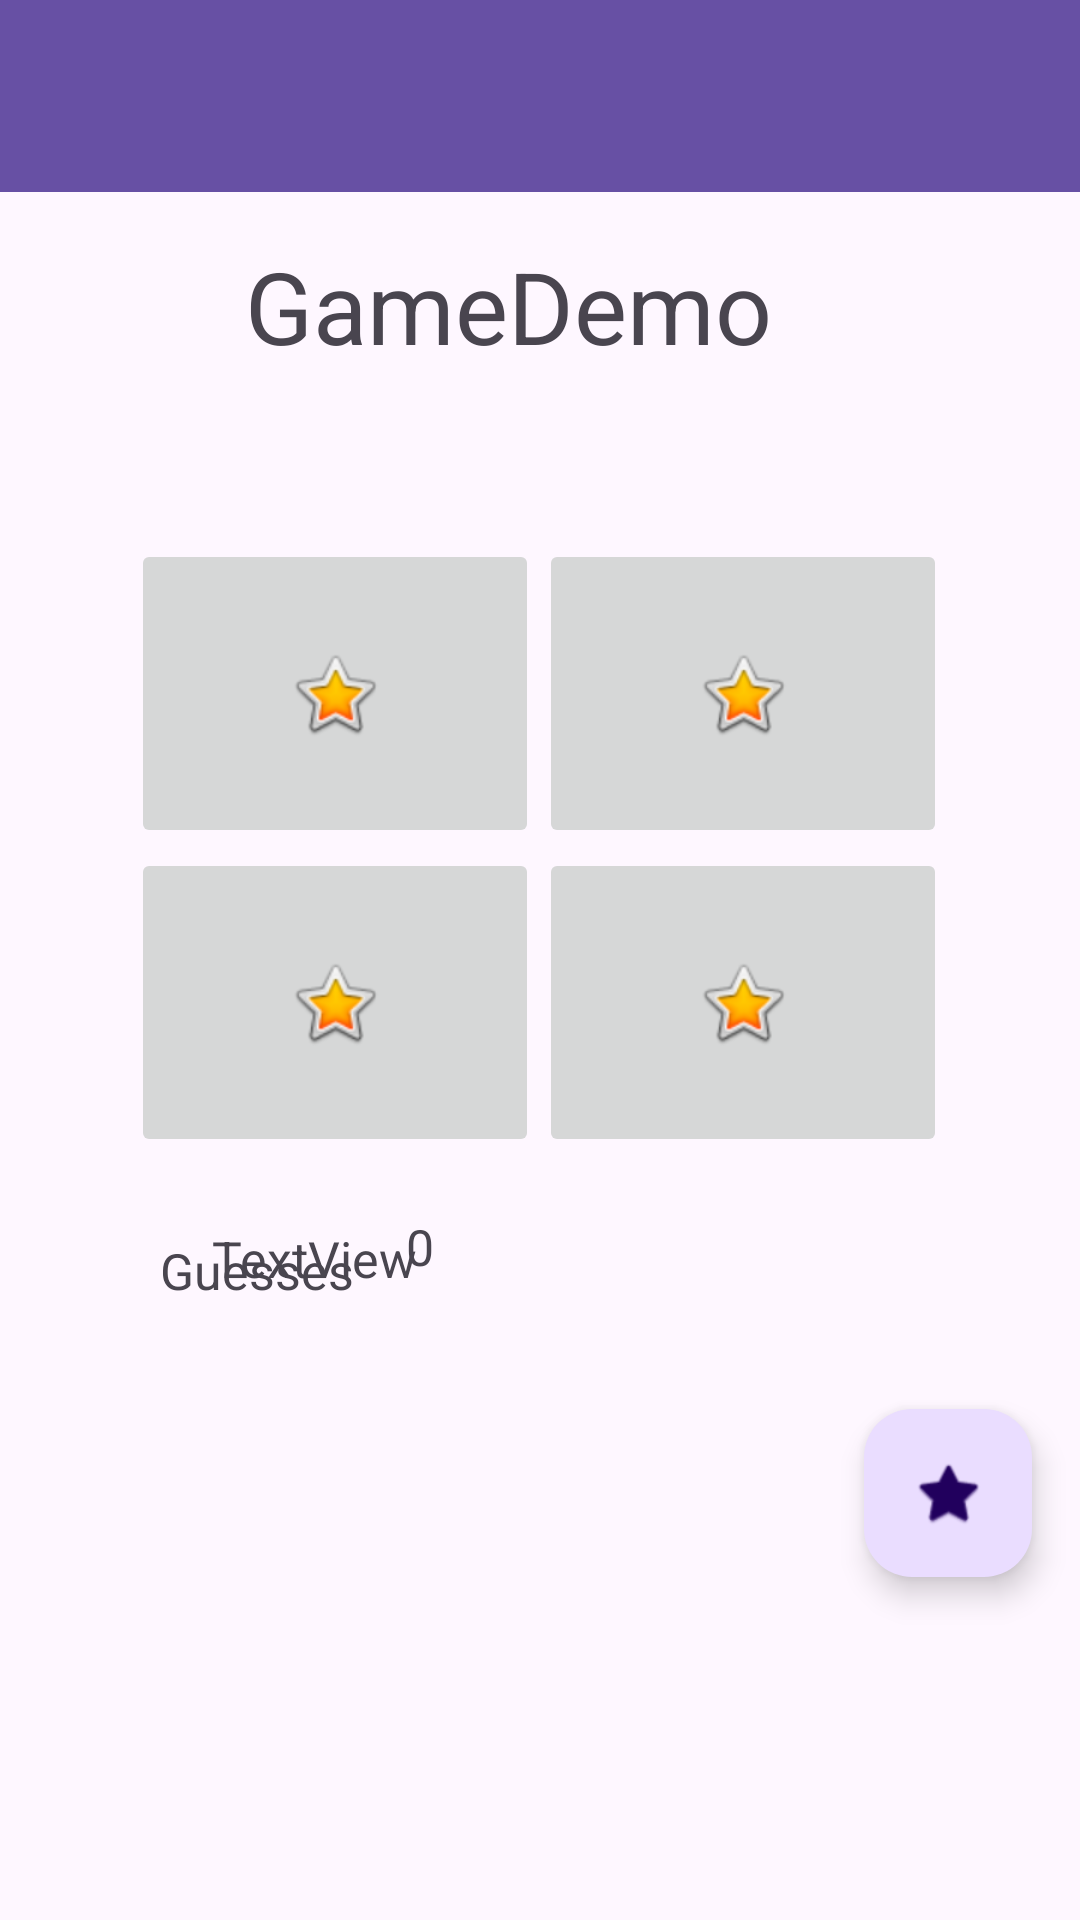

Reconstruct the res/layout file that produces this screen, plus the resources it refers to.
<!-- AndroidManifest.xml: application theme Theme.Javakurssi -->
<!-- res/layout/activity_game.xml -->
<?xml version="1.0" encoding="utf-8"?>
<androidx.constraintlayout.widget.ConstraintLayout xmlns:android="http://schemas.android.com/apk/res/android"
    xmlns:app="http://schemas.android.com/apk/res-auto"
    xmlns:tools="http://schemas.android.com/tools"
    android:id="@+id/main"
    android:layout_width="match_parent"
    android:layout_height="match_parent"
    tools:context=".GameActivity">


    <androidx.appcompat.widget.Toolbar
        android:id="@+id/gameToolbar"
        android:layout_width="match_parent"
        android:layout_height="?attr/actionBarSize"
        android:background="?attr/colorPrimary"
        android:elevation="4dp"
        android:theme="@style/ThemeOverlay.AppCompat.ActionBar"
        app:layout_constraintEnd_toEndOf="parent"
        app:layout_constraintStart_toStartOf="parent"
        app:layout_constraintTop_toTopOf="parent"
        app:popupTheme="@style/ThemeOverlay.AppCompat.Light" />


    <TextView
        android:id="@+id/Highscore"
        android:layout_width="wrap_content"
        android:layout_height="wrap_content"
        android:text="TextView"
        android:textSize="50px"
        app:layout_constraintBottom_toBottomOf="parent"
        app:layout_constraintEnd_toEndOf="parent"
        app:layout_constraintHorizontal_bias="0.242"
        app:layout_constraintStart_toStartOf="parent"
        app:layout_constraintTop_toTopOf="parent"
        app:layout_constraintVertical_bias="0.661" />

    <TextView
        android:id="@+id/textView3"
        android:layout_width="29dp"
        android:layout_height="34dp"
        android:text="0"
        android:textSize="50px"
        app:layout_constraintBottom_toBottomOf="parent"
        app:layout_constraintEnd_toEndOf="parent"
        app:layout_constraintHorizontal_bias="0.0"
        app:layout_constraintStart_toEndOf="@+id/textView2"
        app:layout_constraintTop_toBottomOf="@+id/button3"
        app:layout_constraintVertical_bias="0.086" />

    <com.google.android.material.floatingactionbutton.FloatingActionButton
        android:id="@+id/fab"
        android:layout_width="wrap_content"
        android:layout_height="wrap_content"
        android:layout_gravity="end|bottom"
        android:layout_margin="16dp"
        android:contentDescription="reset"
        android:src="@android:drawable/btn_star_big_on"
        app:layout_constraintBottom_toBottomOf="parent"
        app:layout_constraintEnd_toEndOf="parent"
        app:layout_constraintHorizontal_bias="1.0"
        app:layout_constraintStart_toStartOf="parent"
        app:layout_constraintTop_toTopOf="parent"
        app:layout_constraintVertical_bias="0.822" />

    <TextView
        android:id="@+id/demoView"
        android:layout_width="197dp"
        android:layout_height="78dp"
        android:text="@string/demoView"
        android:textSize="100px"
        app:layout_constraintBottom_toBottomOf="parent"
        app:layout_constraintEnd_toEndOf="parent"
        app:layout_constraintStart_toStartOf="parent"
        app:layout_constraintTop_toTopOf="parent"
        app:layout_constraintVertical_bias="0.142" />

    <TextView
        android:id="@+id/textView2"
        android:layout_width="82dp"
        android:layout_height="20dp"
        android:layout_marginTop="22dp"
        android:text="@string/textView2"
        android:textSize="50px"
        app:layout_constraintBottom_toBottomOf="parent"
        app:layout_constraintEnd_toEndOf="parent"
        app:layout_constraintHorizontal_bias="0.192"
        app:layout_constraintStart_toStartOf="parent"
        app:layout_constraintTop_toBottomOf="@+id/button3"
        app:layout_constraintVertical_bias="0.022" />

    <androidx.constraintlayout.helper.widget.Flow
        android:id="@+id/flow"
        android:layout_width="wrap_content"
        android:layout_height="103dp"
        app:constraint_referenced_ids="button,button2,button3,button4"
        app:flow_maxElementsWrap="2"
        app:flow_wrapMode="aligned"
        app:layout_constraintBottom_toBottomOf="parent"
        app:layout_constraintEnd_toEndOf="parent"
        app:layout_constraintHorizontal_bias="0.495"
        app:layout_constraintStart_toStartOf="parent"
        app:layout_constraintTop_toBottomOf="@+id/demoView"
        app:layout_constraintVertical_bias="0.193" />

    <ImageButton
        android:id="@+id/button"
        android:layout_width="136dp"
        android:layout_height="103dp"
        app:srcCompat="@android:drawable/btn_star_big_on"
        tools:layout_editor_absoluteX="77dp"
        tools:layout_editor_absoluteY="234dp" />

    <ImageButton
        android:id="@+id/button2"
        android:layout_width="136dp"
        android:layout_height="103dp"
        app:srcCompat="@android:drawable/btn_star_big_on"
        tools:layout_editor_absoluteX="61dp"
        tools:layout_editor_absoluteY="103dp" />

    <ImageButton
        android:id="@+id/button3"
        android:layout_width="136dp"
        android:layout_height="103dp"
        app:srcCompat="@android:drawable/btn_star_big_on"
        tools:layout_editor_absoluteX="36dp"
        tools:layout_editor_absoluteY="312dp" />

    <ImageButton
        android:id="@+id/button4"
        android:layout_width="136dp"
        android:layout_height="103dp"
        app:srcCompat="@android:drawable/btn_star_big_on"
        tools:layout_editor_absoluteX="209dp"
        tools:layout_editor_absoluteY="180dp" />


</androidx.constraintlayout.widget.ConstraintLayout>
<!-- resources referenced by this layout -->
<resources>
  <string name="demoView">GameDemo</string>
  <string name="textView2">Guesses</string>
  <style name="Theme.Javakurssi" parent="Base.Theme.Javakurssi" />
  <style name="Base.Theme.Javakurssi" parent="Theme.Material3.DayNight.NoActionBar">
          
          
          <item name="colorPrimary">@color/md_theme_light_primary</item>
          <item name="colorOnPrimary">@color/md_theme_light_onPrimary</item>
          <item name="colorPrimaryContainer">@color/md_theme_light_primaryContainer</item>
          <item name="colorOnPrimaryContainer">@color/md_theme_light_onPrimaryContainer</item>
          <item name="colorSecondary">@color/md_theme_light_secondary</item>
          <item name="colorOnSecondary">@color/md_theme_light_onSecondary</item>
          <item name="colorSecondaryContainer">@color/md_theme_light_secondaryContainer</item>
  
          //Toolbar nuolen ja tekstin värit valkoiseksi
          <item name="android:textColorPrimary">@android:color/white</item>
          <item name="android:textColorSecondary">@android:color/white</item>
          <item name="actionMenuTextColor">@android:color/white</item>
  
      </style>
  <color name="md_theme_light_primary">#6750A4</color>
  <color name="md_theme_light_onPrimary">#FFFFFF</color>
  <color name="md_theme_light_primaryContainer">#EADDFF</color>
  <color name="md_theme_light_onPrimaryContainer">#21005D</color>
  <color name="md_theme_light_secondary">#625B71</color>
  <color name="md_theme_light_onSecondary">#FFFFFF</color>
  <color name="md_theme_light_secondaryContainer">#E8DEF8</color>
</resources>
